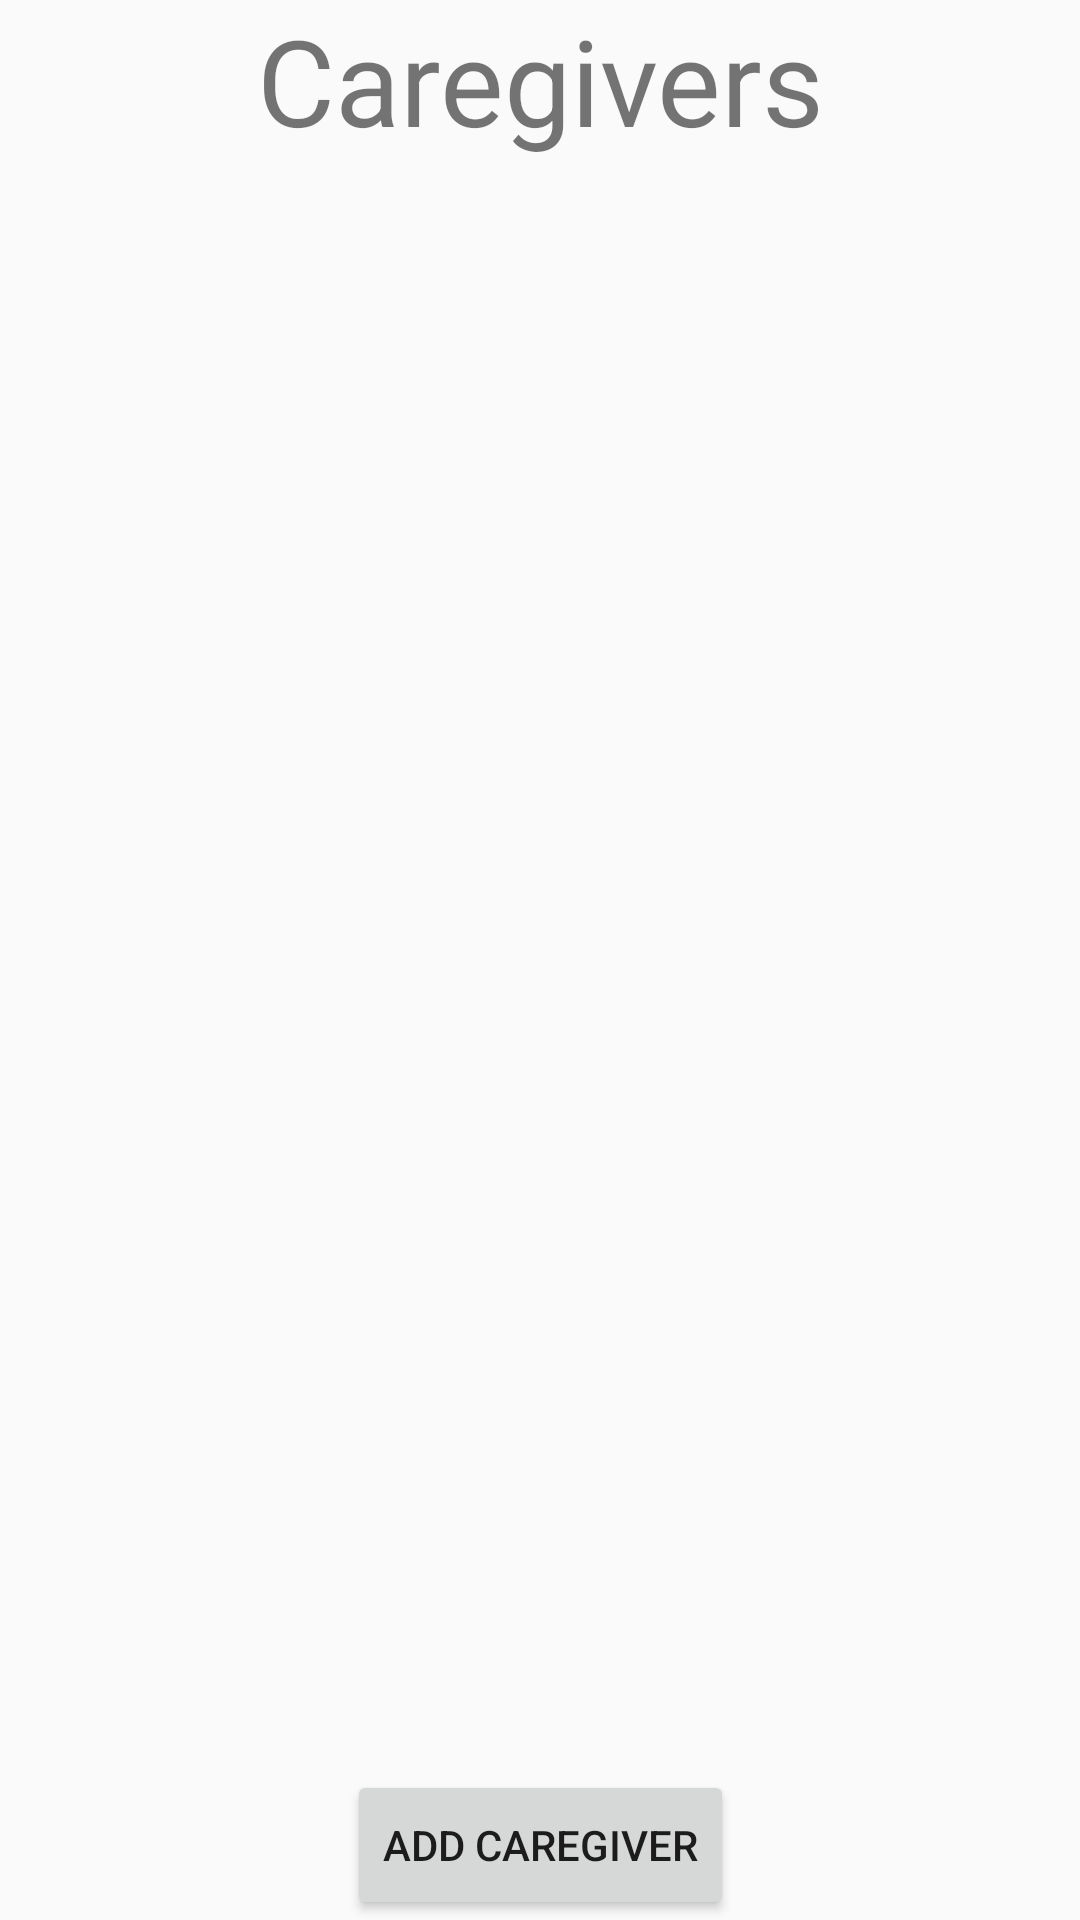

Layout XML and referenced resources for this Android screen:
<!-- AndroidManifest.xml: application theme AppTheme -->
<!-- res/layout/activity_caregivers_list.xml -->
<?xml version="1.0" encoding="utf-8"?>
<androidx.constraintlayout.widget.ConstraintLayout xmlns:android="http://schemas.android.com/apk/res/android"
    xmlns:app="http://schemas.android.com/apk/res-auto"
    xmlns:tools="http://schemas.android.com/tools"
    android:layout_width="match_parent"
    android:layout_height="match_parent"
    tools:context=".views.CaregiversListActivity">

    <TextView
        android:id="@+id/caregivers_list_text_view_title"
        android:layout_width="match_parent"
        android:layout_height="wrap_content"
        android:gravity="center_horizontal"
        android:text="@string/caregivers_title"
        android:textSize="40sp"
        android:layout_marginBottom="20dp"
        app:layout_constraintTop_toTopOf="parent"
        app:layout_constraintRight_toRightOf="parent"
        app:layout_constraintLeft_toLeftOf="parent"/>


    <androidx.recyclerview.widget.RecyclerView
        android:id="@+id/recycler_caregivers"
        android:layout_width="match_parent"
        android:layout_height="match_parent"
        android:layout_marginTop="100dp"
        android:layout_marginBottom="80dp"
        android:scrollbars="vertical"
        app:layout_constraintLeft_toLeftOf="parent"
        app:layout_constraintRight_toRightOf="parent"
        app:layout_constraintTop_toBottomOf="@+id/caregivers_list_text_view_title"
        app:layout_constraintBottom_toTopOf="@+id/caregivers_list_button_goto_add_caregiver"
        app:layout_constraintVertical_bias="0.0"/>

    <Button
        android:id="@+id/caregivers_list_button_goto_add_caregiver"
        android:layout_width="wrap_content"
        android:layout_height="50dp"
        android:layout_marginTop="40dp"
        android:text="@string/add_caregiver"
        app:layout_constraintBottom_toBottomOf="parent"
        app:layout_constraintLeft_toLeftOf="parent"
        app:layout_constraintRight_toRightOf="parent"/>

</androidx.constraintlayout.widget.ConstraintLayout>
<!-- resources referenced by this layout -->
<resources>
  <string name="add_caregiver">Add Caregiver</string>
  <string name="caregivers_title">Caregivers</string>
  <style name="AppTheme" parent="Theme.AppCompat.Light.NoActionBar">
          
          <item name="colorPrimary">@color/colorPrimary</item>
          <item name="colorPrimaryDark">@color/colorPrimaryDark</item>
          <item name="colorAccent">@color/colorAccent</item>
      </style>
  <color name="colorPrimary">#0070EE</color>
  <color name="colorPrimaryDark">#1540EE</color>
  <color name="colorAccent">#03DAC5</color>
</resources>
